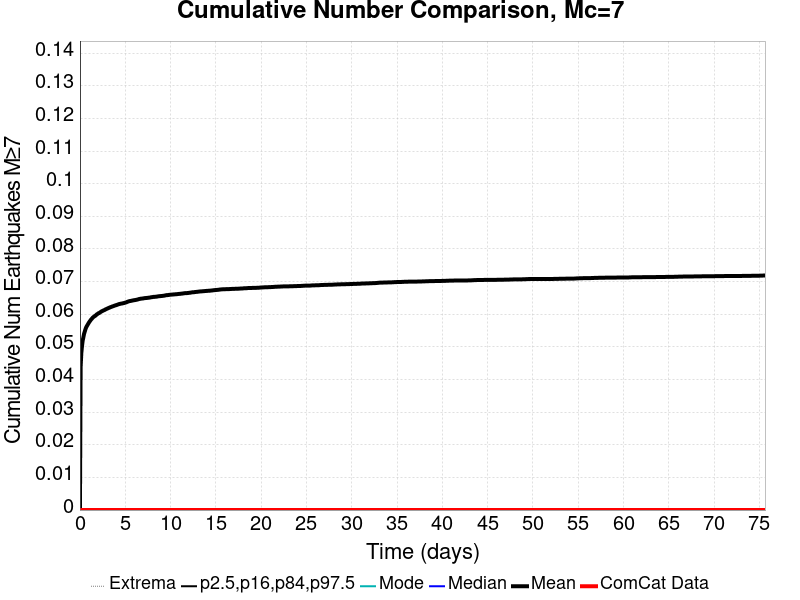

Values plotted in this chart, from the file beside it:
Time (days), ComCat Data, Simulation Mean, Simulation Median, Simulation Mode, Simulation Minimum, Simulation Maximum, 2.5 %-ile, 16 %-ile, 84 %-ile, 97.5 %-ile
0.0, 0.0, 0.0, 0.0, 0.0, 0.0, 0.0, 0.0, 0.0, 0.0, 0.0
0.07568, 0.0, 0.0437, 0.0, 0.0, 0.0, 2.0, 0.0, 0.0, 0.0, 1.0
0.1514, 0.0, 0.04808, 0.0, 0.0, 0.0, 3.0, 0.0, 0.0, 0.0, 1.0
0.2271, 0.0, 0.05026, 0.0, 0.0, 0.0, 3.0, 0.0, 0.0, 0.0, 1.0
0.3027, 0.0, 0.05193, 0.0, 0.0, 0.0, 3.0, 0.0, 0.0, 0.0, 1.0
0.3784, 0.0, 0.05293, 0.0, 0.0, 0.0, 3.0, 0.0, 0.0, 0.0, 1.0
0.4541, 0.0, 0.05401, 0.0, 0.0, 0.0, 3.0, 0.0, 0.0, 0.0, 1.0
0.5298, 0.0, 0.05466, 0.0, 0.0, 0.0, 3.0, 0.0, 0.0, 0.0, 1.0
0.6055, 0.0, 0.05539, 0.0, 0.0, 0.0, 3.0, 0.0, 0.0, 0.0, 1.0
0.6812, 0.0, 0.05596, 0.0, 0.0, 0.0, 3.0, 0.0, 0.0, 0.0, 1.0
0.7568, 0.0, 0.05635, 0.0, 0.0, 0.0, 3.0, 0.0, 0.0, 0.0, 1.0
0.8325, 0.0, 0.0567, 0.0, 0.0, 0.0, 3.0, 0.0, 0.0, 0.0, 1.0
0.9082, 0.0, 0.05706, 0.0, 0.0, 0.0, 3.0, 0.0, 0.0, 0.0, 1.0
0.9839, 0.0, 0.05741, 0.0, 0.0, 0.0, 3.0, 0.0, 0.0, 0.0, 1.0
1.06, 0.0, 0.05774, 0.0, 0.0, 0.0, 3.0, 0.0, 0.0, 0.0, 1.0
1.135, 0.0, 0.05802, 0.0, 0.0, 0.0, 3.0, 0.0, 0.0, 0.0, 1.0
1.211, 0.0, 0.05832, 0.0, 0.0, 0.0, 3.0, 0.0, 0.0, 0.0, 1.0
1.287, 0.0, 0.05854, 0.0, 0.0, 0.0, 3.0, 0.0, 0.0, 0.0, 1.0
1.362, 0.0, 0.0588, 0.0, 0.0, 0.0, 3.0, 0.0, 0.0, 0.0, 1.0
1.438, 0.0, 0.05903, 0.0, 0.0, 0.0, 3.0, 0.0, 0.0, 0.0, 1.0
1.514, 0.0, 0.0592, 0.0, 0.0, 0.0, 3.0, 0.0, 0.0, 0.0, 1.0
1.589, 0.0, 0.05936, 0.0, 0.0, 0.0, 3.0, 0.0, 0.0, 0.0, 1.0
1.665, 0.0, 0.05949, 0.0, 0.0, 0.0, 3.0, 0.0, 0.0, 0.0, 1.0
1.741, 0.0, 0.05962, 0.0, 0.0, 0.0, 3.0, 0.0, 0.0, 0.0, 1.0
1.816, 0.0, 0.05986, 0.0, 0.0, 0.0, 3.0, 0.0, 0.0, 0.0, 1.0
1.892, 0.0, 0.06002, 0.0, 0.0, 0.0, 3.0, 0.0, 0.0, 0.0, 1.0
1.968, 0.0, 0.06013, 0.0, 0.0, 0.0, 3.0, 0.0, 0.0, 0.0, 1.0
2.043, 0.0, 0.06031, 0.0, 0.0, 0.0, 3.0, 0.0, 0.0, 0.0, 1.0
2.119, 0.0, 0.06037, 0.0, 0.0, 0.0, 3.0, 0.0, 0.0, 0.0, 1.0
2.195, 0.0, 0.06052, 0.0, 0.0, 0.0, 3.0, 0.0, 0.0, 0.0, 1.0
2.271, 0.0, 0.06066, 0.0, 0.0, 0.0, 3.0, 0.0, 0.0, 0.0, 1.0
2.346, 0.0, 0.06082, 0.0, 0.0, 0.0, 3.0, 0.0, 0.0, 0.0, 1.0
2.422, 0.0, 0.06093, 0.0, 0.0, 0.0, 3.0, 0.0, 0.0, 0.0, 1.0
2.498, 0.0, 0.06103, 0.0, 0.0, 0.0, 3.0, 0.0, 0.0, 0.0, 1.0
2.573, 0.0, 0.06114, 0.0, 0.0, 0.0, 3.0, 0.0, 0.0, 0.0, 1.0
2.649, 0.0, 0.06123, 0.0, 0.0, 0.0, 3.0, 0.0, 0.0, 0.0, 1.0
2.725, 0.0, 0.06132, 0.0, 0.0, 0.0, 3.0, 0.0, 0.0, 0.0, 1.0
2.8, 0.0, 0.06147, 0.0, 0.0, 0.0, 3.0, 0.0, 0.0, 0.0, 1.0
2.876, 0.0, 0.06153, 0.0, 0.0, 0.0, 3.0, 0.0, 0.0, 0.0, 1.0
2.952, 0.0, 0.06167, 0.0, 0.0, 0.0, 3.0, 0.0, 0.0, 0.0, 1.0
3.027, 0.0, 0.06175, 0.0, 0.0, 0.0, 3.0, 0.0, 0.0, 0.0, 1.0
3.103, 0.0, 0.06183, 0.0, 0.0, 0.0, 3.0, 0.0, 0.0, 0.0, 1.0
3.179, 0.0, 0.06196, 0.0, 0.0, 0.0, 3.0, 0.0, 0.0, 0.0, 1.0
3.254, 0.0, 0.06201, 0.0, 0.0, 0.0, 3.0, 0.0, 0.0, 0.0, 1.0
3.33, 0.0, 0.06214, 0.0, 0.0, 0.0, 3.0, 0.0, 0.0, 0.0, 1.0
3.406, 0.0, 0.06221, 0.0, 0.0, 0.0, 3.0, 0.0, 0.0, 0.0, 1.0
3.482, 0.0, 0.06227, 0.0, 0.0, 0.0, 3.0, 0.0, 0.0, 0.0, 1.0
3.557, 0.0, 0.06238, 0.0, 0.0, 0.0, 3.0, 0.0, 0.0, 0.0, 1.0
3.633, 0.0, 0.06244, 0.0, 0.0, 0.0, 3.0, 0.0, 0.0, 0.0, 1.0
3.709, 0.0, 0.06251, 0.0, 0.0, 0.0, 3.0, 0.0, 0.0, 0.0, 1.0
3.784, 0.0, 0.0626, 0.0, 0.0, 0.0, 3.0, 0.0, 0.0, 0.0, 1.0
3.86, 0.0, 0.06268, 0.0, 0.0, 0.0, 3.0, 0.0, 0.0, 0.0, 1.0
3.936, 0.0, 0.06274, 0.0, 0.0, 0.0, 3.0, 0.0, 0.0, 0.0, 1.0
4.011, 0.0, 0.06281, 0.0, 0.0, 0.0, 3.0, 0.0, 0.0, 0.0, 1.0
4.087, 0.0, 0.06287, 0.0, 0.0, 0.0, 3.0, 0.0, 0.0, 0.0, 1.0
4.163, 0.0, 0.06296, 0.0, 0.0, 0.0, 3.0, 0.0, 0.0, 0.0, 1.0
4.238, 0.0, 0.06304, 0.0, 0.0, 0.0, 3.0, 0.0, 0.0, 0.0, 1.0
4.314, 0.0, 0.06312, 0.0, 0.0, 0.0, 3.0, 0.0, 0.0, 0.0, 1.0
4.39, 0.0, 0.06316, 0.0, 0.0, 0.0, 3.0, 0.0, 0.0, 0.0, 1.0
4.465, 0.0, 0.06321, 0.0, 0.0, 0.0, 3.0, 0.0, 0.0, 0.0, 1.0
... 940 more rows
